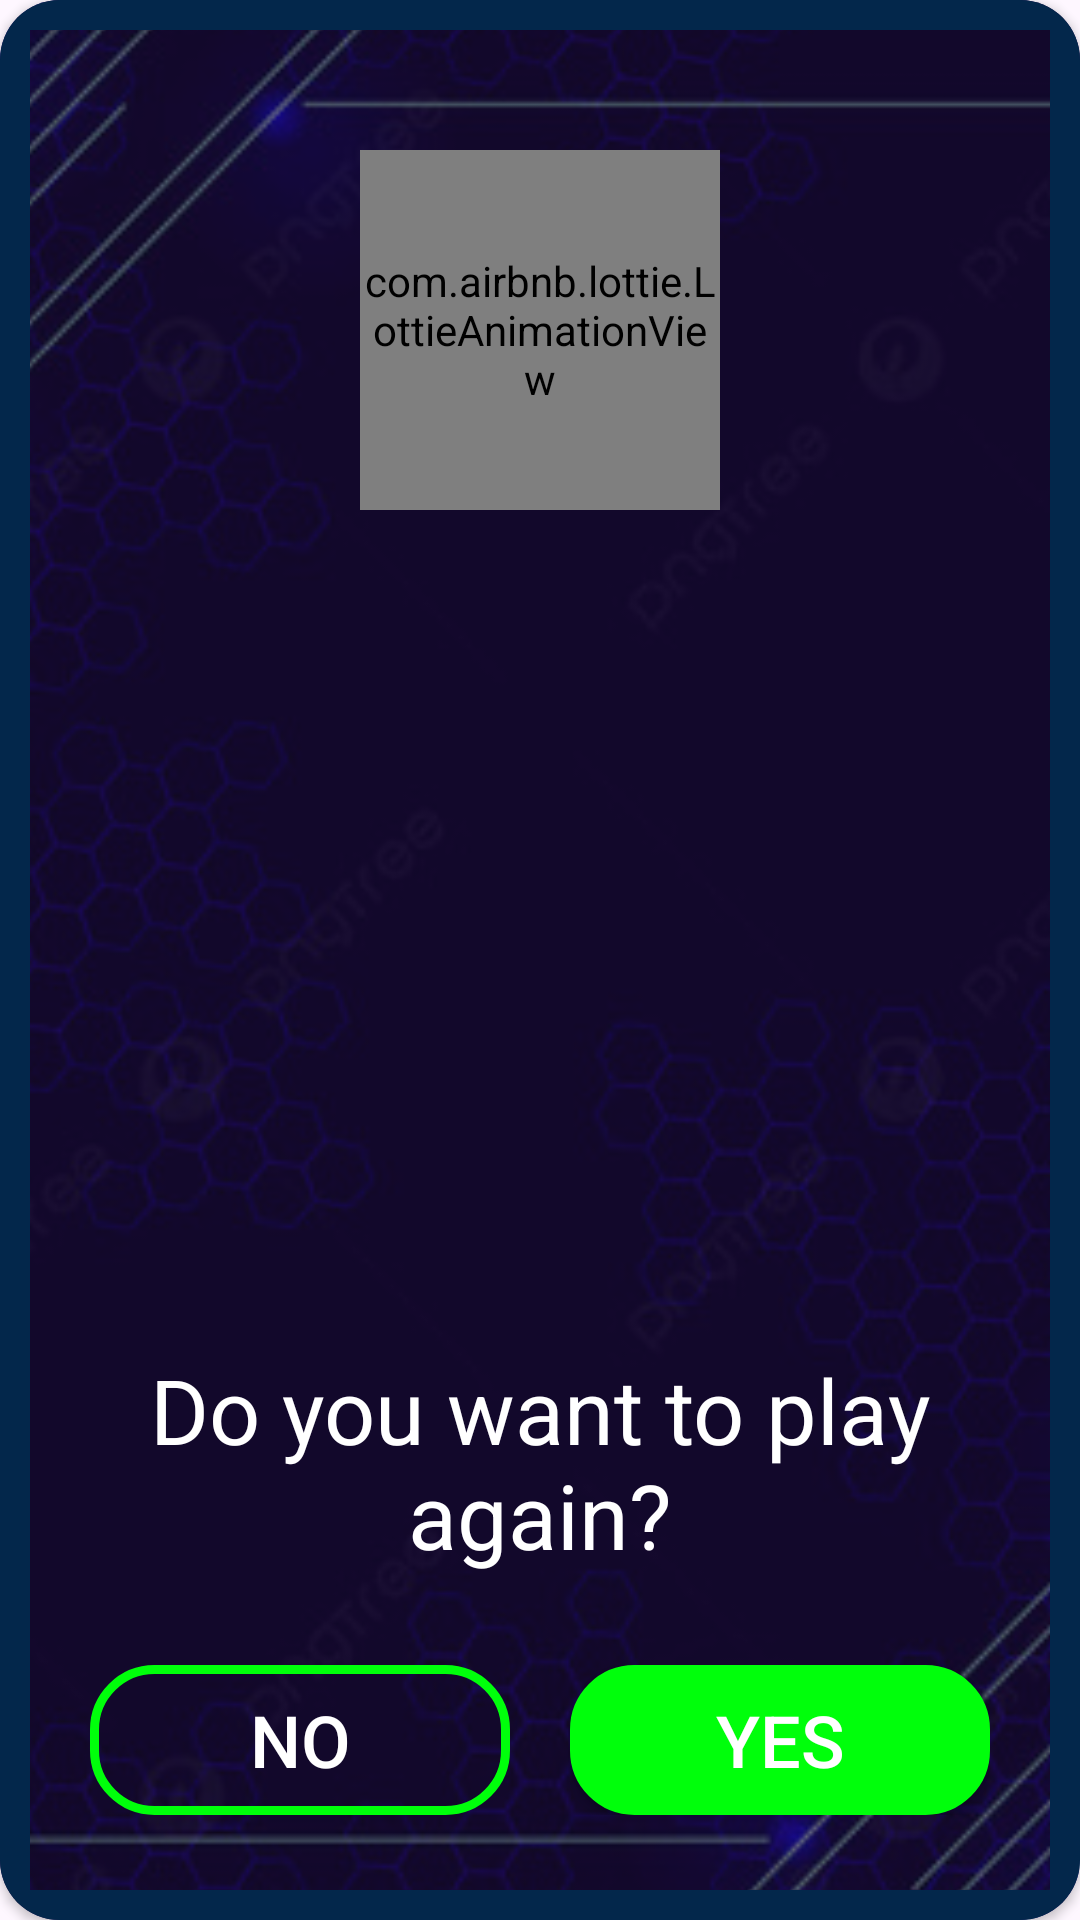

The Android layout XML behind this screen, and the referenced resources:
<!-- AndroidManifest.xml: application theme Theme._2048 -->
<!-- res/layout/restart_dialog.xml -->
<?xml version="1.0" encoding="utf-8"?>
<androidx.cardview.widget.CardView xmlns:android="http://schemas.android.com/apk/res/android"
    xmlns:app="http://schemas.android.com/apk/res-auto"
    android:layout_width="wrap_content"
    android:layout_height="wrap_content"
    android:layout_gravity="center"
    app:cardCornerRadius="20dp">

    <ImageView
        android:layout_width="match_parent"
        android:layout_height="match_parent"
        android:scaleType="centerCrop"
        android:src="@drawable/bg_dialog" />

    <ImageView
        android:layout_width="match_parent"
        android:layout_height="match_parent"
        android:src="@drawable/bg_dialog_shaded" />
    <com.airbnb.lottie.LottieAnimationView
        android:layout_width="120dp"
        android:layout_height="120dp"
        android:layout_gravity="top|center"
        app:lottie_autoPlay="true"
        app:lottie_loop="true"
        android:layout_marginTop="50dp"
        app:lottie_rawRes="@raw/restart_animation" />

    <LinearLayout
        android:layout_width="match_parent"
        android:layout_height="wrap_content"
        android:layout_gravity="bottom"
        android:layout_marginBottom="35dp"
        android:orientation="vertical">

        <TextView
            android:layout_width="300dp"
            android:layout_height="wrap_content"
            android:gravity="center"
            android:layout_gravity="center"
            android:text="Do you want to play again?"
            android:textColor="#fff"
            android:textSize="30sp" />
        <Space
            android:layout_width="wrap_content"
            android:layout_height="30dp"/>
        <LinearLayout
            android:layout_width="match_parent"
            android:layout_height="wrap_content"
            android:layout_gravity="center"
            android:layout_marginHorizontal="30dp">

            <androidx.appcompat.widget.AppCompatButton
                android:id="@+id/noButton"
                android:layout_width="80dp"
                android:layout_height="50dp"
                android:background="@drawable/menu_btn_outline_bg"
                android:layout_weight="1"
                android:text="No"
                android:textColor="#fff"
                android:textSize="24sp" />
            <Space
                android:layout_width="20dp"
                android:layout_height="wrap_content"/>
            <androidx.appcompat.widget.AppCompatButton
                android:id="@+id/yesButton"
                android:layout_width="80dp"
                android:layout_height="50dp"
                android:layout_weight="1"
                android:background="@drawable/menu_btn_bg"
                android:backgroundTint="#00FF0B"
                android:text="yes"
                android:textColor="#fff"
                android:textSize="24sp" />
        </LinearLayout>

    </LinearLayout>

</androidx.cardview.widget.CardView>
<!-- resources referenced by this layout -->
<resources>
  <!-- drawable bg_dialog: jpg bitmap (drawable, 43877 bytes) -->
  <!-- drawable bg_dialog_shaded (drawable) -->
  <?xml version="1.0" encoding="utf-8"?>
  <shape xmlns:android="http://schemas.android.com/apk/res/android">
      <solid android:color="#80111111"/>
      <stroke android:color="#03274B" android:width="10dp"/>
  </shape>
  <!-- drawable menu_btn_bg (drawable) -->
  <?xml version="1.0" encoding="utf-8"?>
  <selector xmlns:android="http://schemas.android.com/apk/res/android">
      <item android:state_pressed="true">
          <shape>
              <solid android:color="#00052E"/>
              <corners android:radius="20dp"/>
              <stroke android:color="#fff" android:width="3dp"/>
          </shape>
      </item>
      <item>
          <shape>
              <solid android:color="#031183"/>
              <corners android:radius="20dp"/>
              <stroke android:color="#fff" android:width="3dp"/>
          </shape>
      </item>
  </selector>
  <!-- drawable menu_btn_outline_bg (drawable) -->
  <?xml version="1.0" encoding="utf-8"?>
  <selector xmlns:android="http://schemas.android.com/apk/res/android">
      <item>
          <shape>
              <solid android:color="#0000052E"/>
              <corners android:radius="20dp"/>
              <stroke android:color="#00FF0B" android:width="3dp"/>
          </shape>
      </item>
  
  </selector>
  <style name="Theme._2048" parent="Base.Theme._2048" />
  <style name="Base.Theme._2048" parent="Theme.Material3.Light.NoActionBar">
          
          
          <item name="android:windowLightStatusBar">true</item>
  
  
      </style>
</resources>
